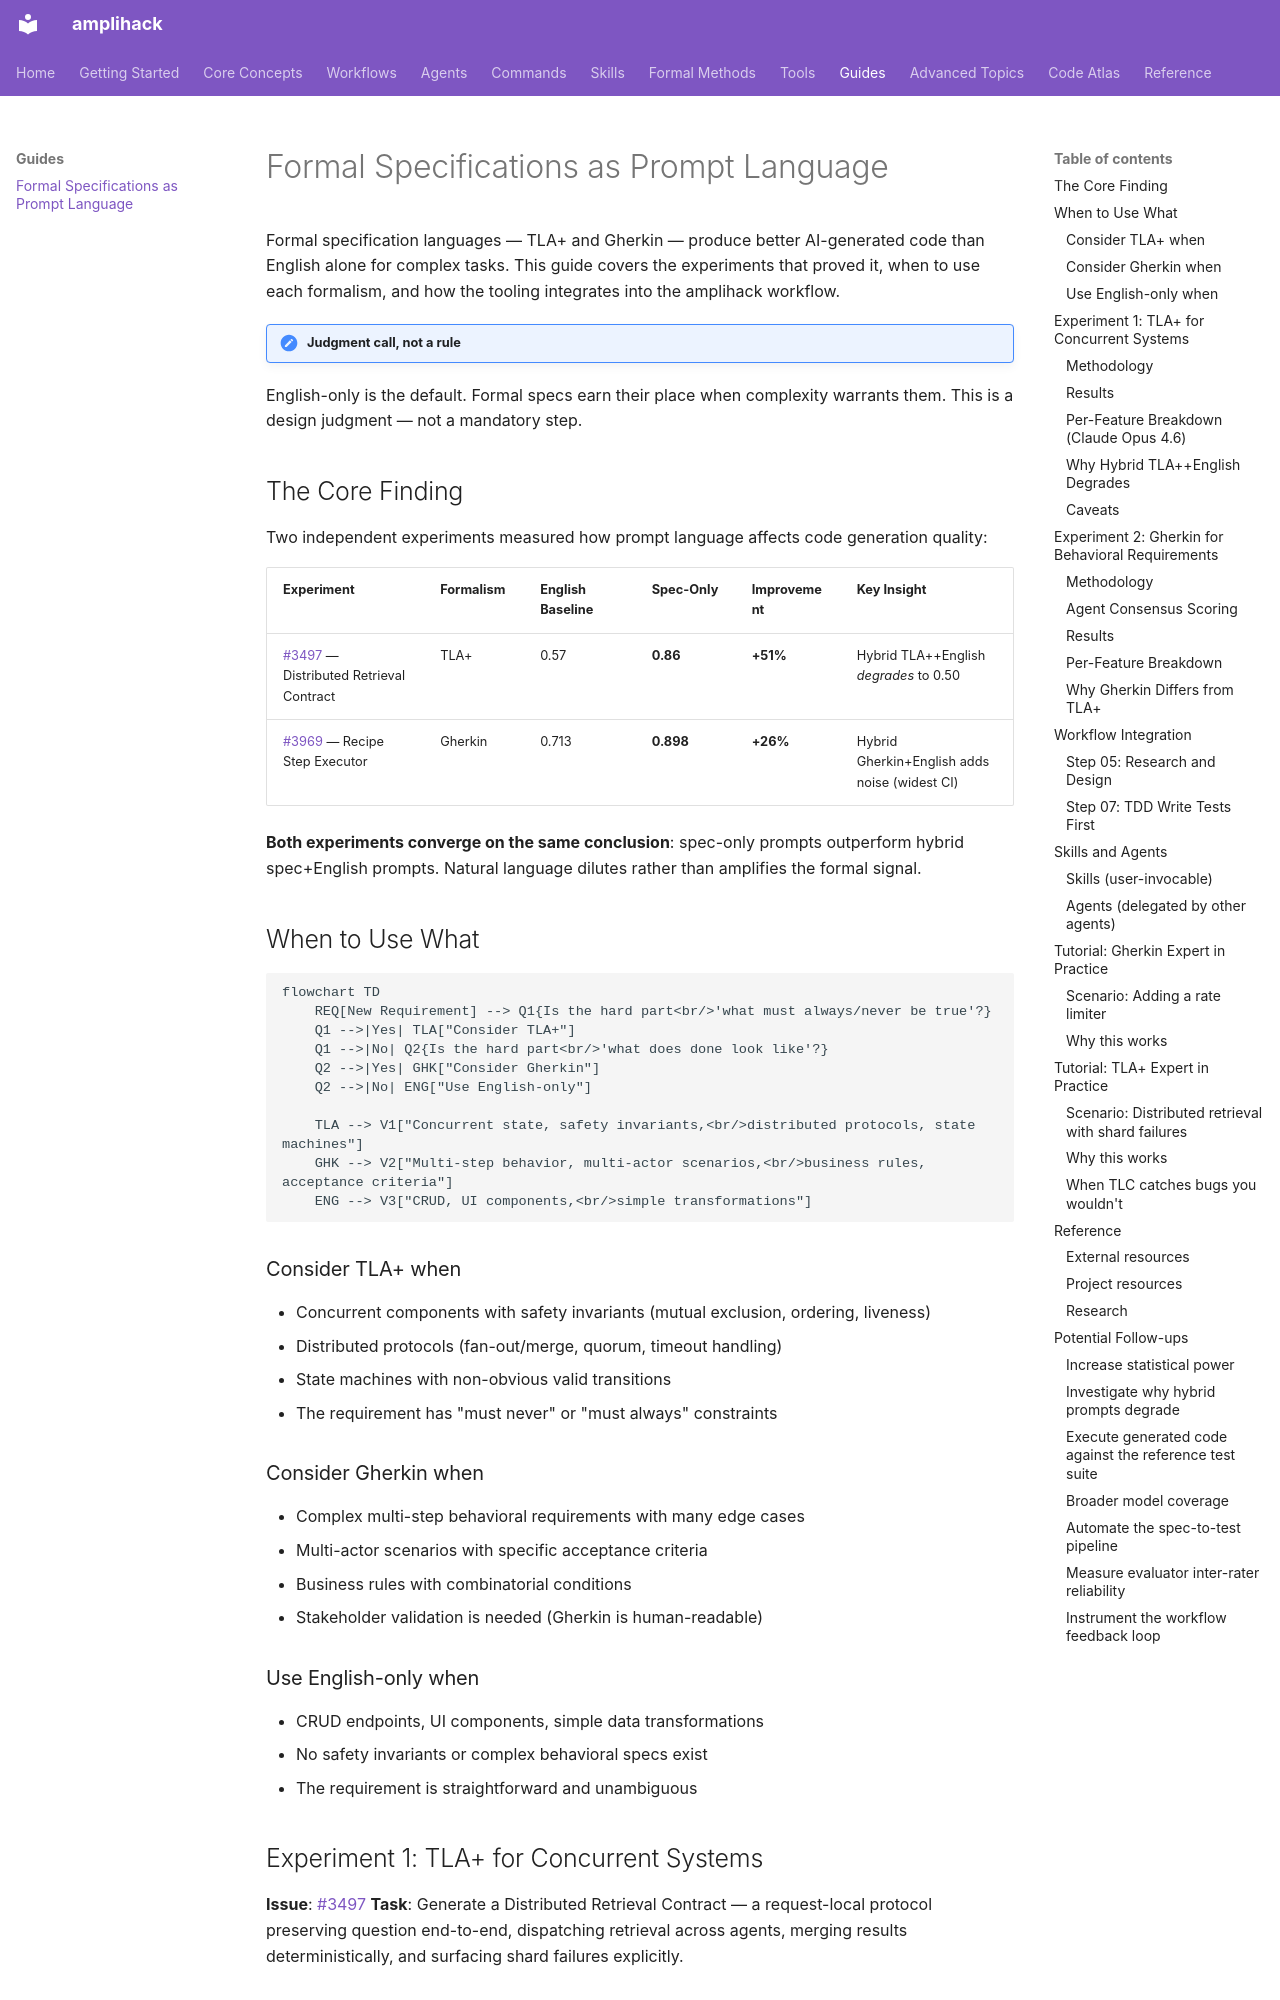

repository: rysweet/amplihack-rs · page: guides/formal-specifications-as-prompt-language/index.html · generator: mkdocs

# Formal Specifications as Prompt Language

Formal specification languages — TLA+ and Gherkin — produce better AI-generated code than English alone for complex tasks. This guide covers the experiments that proved it, when to use each formalism, and how the tooling integrates into the amplihack workflow.

!!! note "Judgment call, not a rule"
English-only is the default. Formal specs earn their place when complexity warrants them. This is a design judgment — not a mandatory step.

## The Core Finding

Two independent experiments measured how prompt language affects code generation quality:

| Experiment                                                                                 | Formalism | English Baseline | Spec-Only | Improvement | Key Insight                                   |
| ------------------------------------------------------------------------------------------ | --------- | ---------------- | --------- | ----------- | --------------------------------------------- |
| [#3497](https://github.com/rysweet/amplihack-rs/issues/3497) — Distributed Retrieval Contract | TLA+      | 0.57             | **0.86**  | **+51%**    | Hybrid TLA++English _degrades_ to 0.50        |
| [#3969](https://github.com/rysweet/amplihack-rs/issues/3969) — Recipe Step Executor           | Gherkin   | 0.713            | **0.898** | **+26%**    | Hybrid Gherkin+English adds noise (widest CI) |

**Both experiments converge on the same conclusion**: spec-only prompts outperform hybrid spec+English prompts. Natural language dilutes rather than amplifies the formal signal.

## When to Use What

```mermaid
flowchart TD
    REQ[New Requirement] --> Q1{Is the hard part<br/>'what must always/never be true'?}
    Q1 -->|Yes| TLA["Consider TLA+"]
    Q1 -->|No| Q2{Is the hard part<br/>'what does done look like'?}
    Q2 -->|Yes| GHK["Consider Gherkin"]
    Q2 -->|No| ENG["Use English-only"]

    TLA --> V1["Concurrent state, safety invariants,<br/>distributed protocols, state machines"]
    GHK --> V2["Multi-step behavior, multi-actor scenarios,<br/>business rules, acceptance criteria"]
    ENG --> V3["CRUD, UI components,<br/>simple transformations"]
```

### Consider TLA+ when

- Concurrent components with safety invariants (mutual exclusion, ordering, liveness)
- Distributed protocols (fan-out/merge, quorum, timeout handling)
- State machines with non-obvious valid transitions
- The requirement has "must never" or "must always" constraints

### Consider Gherkin when

- Complex multi-step behavioral requirements with many edge cases
- Multi-actor scenarios with specific acceptance criteria
- Business rules with combinatorial conditions
- Stakeholder validation is needed (Gherkin is human-readable)

### Use English-only when

- CRUD endpoints, UI components, simple data transformations
- No safety invariants or complex behavioral specs exist
- The requirement is straightforward and unambiguous

## Experiment 1: TLA+ for Concurrent Systems

**Issue**: [#3497](https://github.com/rysweet/amplihack-rs/issues/3497)
**Task**: Generate a Distributed Retrieval Contract — a request-local protocol preserving question end-to-end, dispatching retrieval across agents, merging results deterministically, and surfacing shard failures explicitly.

### Methodology

- **Evaluation**: `heuristic_signal_v2` — keyword/regex scoring across 6 dimensions
- **Models**: Claude Opus 4.6, GPT-5.4
- **Prompt variants**: `english`, `tla_only`, `tla_plus_english`, `tla_plus_refinement`
- **Matrix**: 8 conditions (4 variants x 2 models), smoke run (1 repeat)
- **TLC validation**: 5,927 states explored, 2,660 distinct, 0 errors, 7 invariants hold
